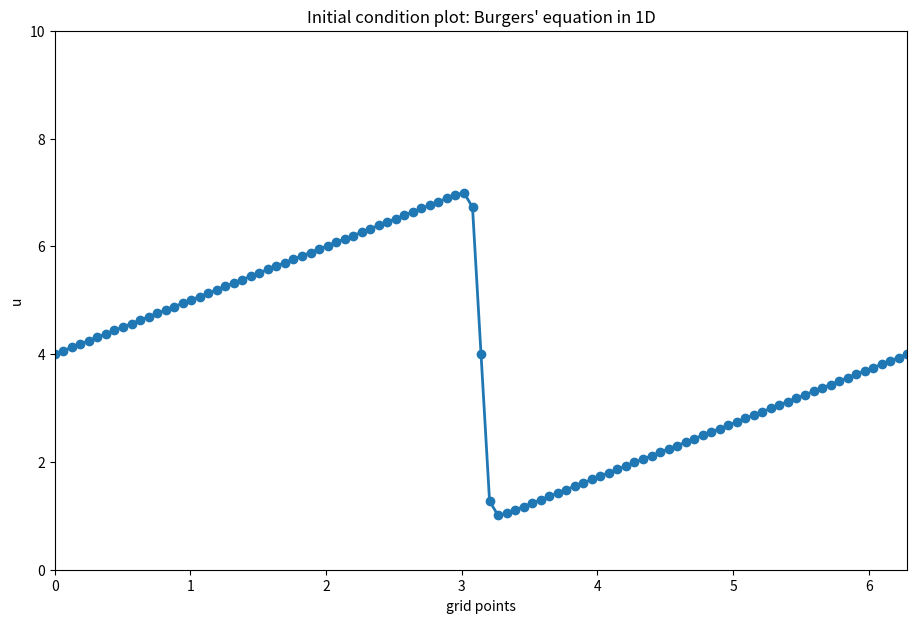
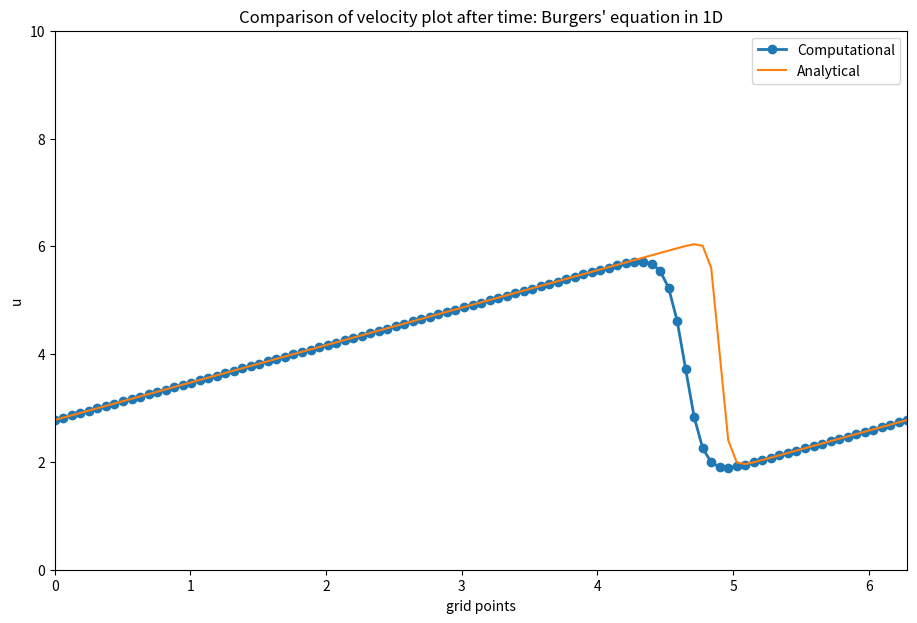

The script that saved these images, in order:
# -*- coding: utf-8 -*-
"""
Created on Wed Jan 26 12:04:10 2022

@author: HP
"""

#Step 4: Burgers' equation

import matplotlib.pyplot as plt
import numpy as np
import sympy

from sympy import init_printing
init_printing(use_latex=True)

#writing the intial condition using sympy:
x, nu, t =sympy.symbols('x nu t')
phi=(sympy.exp(-(x-4*t)**2/(4*nu*(t+1)))+sympy.exp(-(x-4*t-2*sympy.pi)**2/(4*nu*(t+1))))

#evaluating partial derivative of phi:
phiprime=phi.diff(x)

#using lambdify:
    
from sympy.utilities.lambdify import lambdify

u = -2 * nu * (phiprime / phi) + 4
ufunc = lambdify((t, x, nu), u) #analytical function of u


#setting up the variables and intial conditions:
nx = 101
nt = 100
dx = 2 * np.pi / (nx - 1)
nu = .07
dt = dx * nu

x = np.linspace(0, 2 * np.pi, nx)
un = np.empty(nx)
t = 0

u = np.asarray([ufunc(t, x0, nu) for x0 in x])

plt.figure(figsize=(11, 7), dpi=100)
plt.plot(x, u, marker='o', lw=2)
plt.xlim([0, 2 * np.pi])
plt.ylim([0, 10])
plt.ylabel("u")
plt.xlabel("grid points")
plt.title("Initial condition plot: Burgers' equation in 1D")
plt.show()  

#applying FDM:
for n in range(nt):
    un = u.copy()
    for i in range(1, nx-1):
        u[i] = un[i] - un[i] * dt / dx *(un[i] - un[i-1]) + nu * dt / dx**2 *\
                (un[i+1] - 2 * un[i] + un[i-1])
    u[0] = un[0] - un[0] * dt / dx * (un[0] - un[-2]) + nu * dt / dx**2 *\
                (un[1] - 2 * un[0] + un[-2])
    u[-1] = u[0]

#calculating analytical value of u:        
u_analytical = np.asarray([ufunc(nt * dt, xi, nu) for xi in x]) 

plt.figure(figsize=(11, 7), dpi=100)
plt.plot(x,u, marker='o', lw=2, label='Computational')
plt.plot(x, u_analytical, label='Analytical')
plt.xlim([0, 2 * np.pi])
plt.ylim([0, 10])
plt.ylabel('u')
plt.xlabel('grid points')
plt.title("Comparison of velocity plot after time: Burgers' equation in 1D")
plt.legend()
